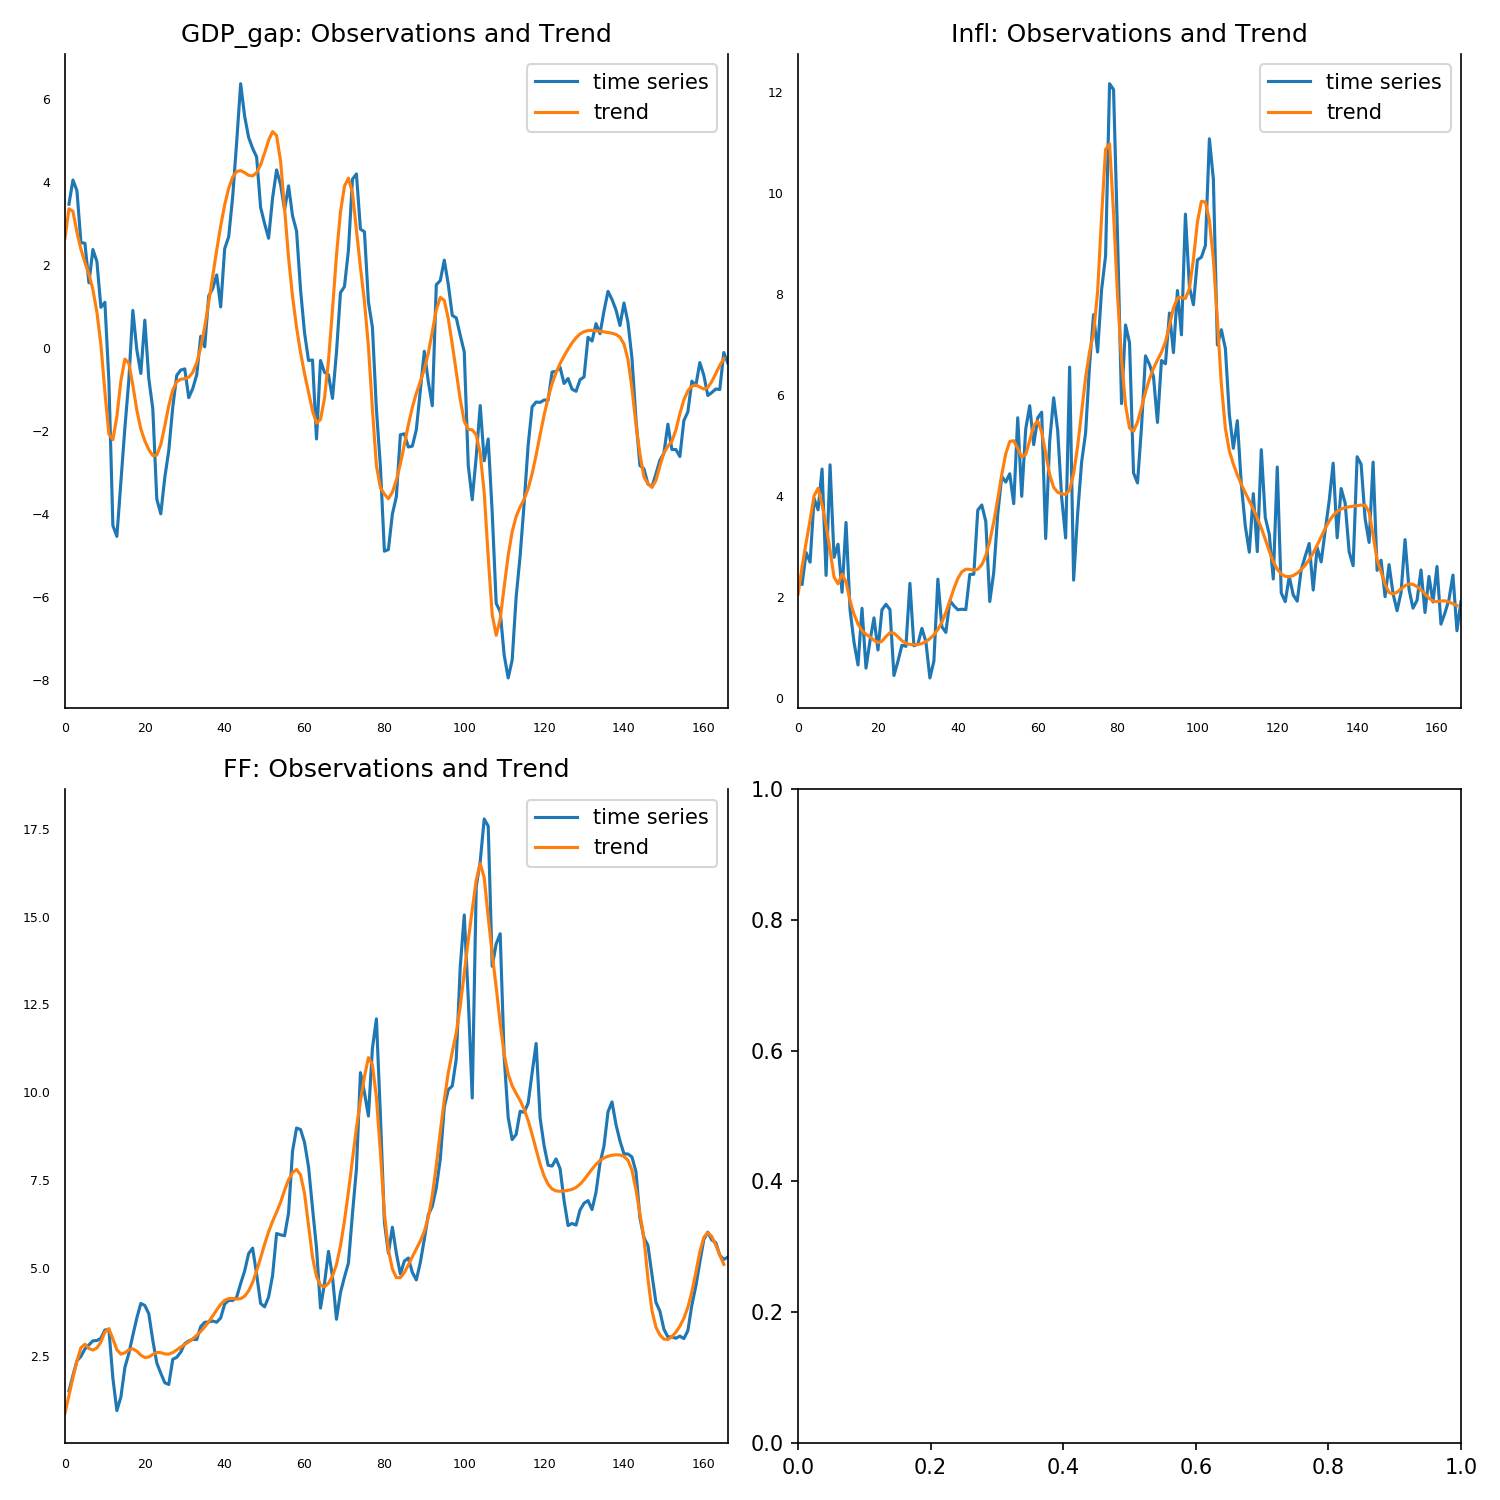

The file beside this chart, header and first rows:
, 0, 1, 2
0, 2.644, 2.068, 0.8662
1, 3.359, 2.609, 1.379
2, 3.295, 3.082, 1.878
3, 2.794, 3.533, 2.349
4, 2.385, 4.011, 2.731
5, 2.064, 4.16, 2.831
6, 1.783, 3.833, 2.708
7, 1.409, 3.43, 2.663
8, 0.8656, 2.93, 2.723
9, 0.08456, 2.403, 2.888
10, -1.055, 2.269, 3.176
11, -2.07, 2.459, 3.274
12, -2.208, 2.307, 2.982
13, -1.652, 1.935, 2.672
14, -0.7954, 1.667, 2.548
15, -0.2654, 1.472, 2.584
16, -0.3656, 1.341, 2.673
17, -0.8946, 1.27, 2.698
18, -1.499, 1.218, 2.629
19, -1.949, 1.151, 2.519
20, -2.237, 1.105, 2.45
21, -2.447, 1.132, 2.467
22, -2.593, 1.224, 2.54
23, -2.578, 1.301, 2.595
24, -2.325, 1.293, 2.589
25, -1.877, 1.22, 2.554
26, -1.386, 1.143, 2.547
27, -1.01, 1.092, 2.592
28, -0.8125, 1.068, 2.668
29, -0.7506, 1.06, 2.749
30, -0.7396, 1.066, 2.823
31, -0.7025, 1.086, 2.898
32, -0.5859, 1.124, 2.984
33, -0.3544, 1.182, 3.083
34, 0.01171, 1.259, 3.196
35, 0.5085, 1.364, 3.322
36, 1.101, 1.508, 3.468
37, 1.734, 1.7, 3.634
38, 2.36, 1.932, 3.808
39, 2.943, 2.171, 3.965
40, 3.452, 2.374, 4.077
41, 3.853, 2.506, 4.13
42, 4.122, 2.558, 4.131
43, 4.257, 2.555, 4.116
44, 4.279, 2.54, 4.126
45, 4.23, 2.558, 4.197
46, 4.166, 2.646, 4.349
47, 4.15, 2.827, 4.591
48, 4.229, 3.113, 4.913
49, 4.421, 3.497, 5.288
50, 4.703, 3.954, 5.675
51, 5.011, 4.432, 6.03
52, 5.219, 4.844, 6.328
53, 5.123, 5.086, 6.588
54, 4.503, 5.103, 6.87
55, 3.363, 4.951, 7.211
56, 2.175, 4.784, 7.511
57, 1.239, 4.831, 7.715
58, 0.4998, 5.106, 7.803
59, -0.1056, 5.4, 7.651
... 106 more rows
